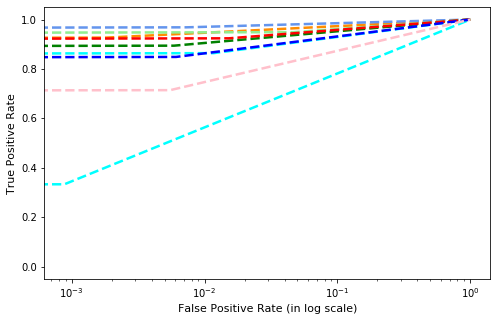

Source data for this figure (header and first rows):
, precision, recall, f1-score, support
Gatak, 0.8914, 0.864, 0.8775, 228.0
Kelihos_ver1, 0.95, 0.9268, 0.9383, 82.0
Kelihos_ver3, 0.9809, 0.9686, 0.9747, 636.0
Lollipop, 0.8534, 0.9489, 0.8986, 509.0
Obfuscator.ACY, 0.9483, 0.8943, 0.9205, 246.0
Ramnit, 0.9068, 0.9241, 0.9154, 316.0
Simda, 0.6, 0.3333, 0.4286, 9.0
Tracur, 0.9085, 0.8487, 0.8776, 152.0
Vundo, 0.8621, 0.7143, 0.7813, 105.0
accuracy, 0.9159, 0.9159, 0.9159, 0.9159
macro avg, 0.8779, 0.8248, 0.8458, 2283
weighted avg, 0.9169, 0.9159, 0.9151, 2283
